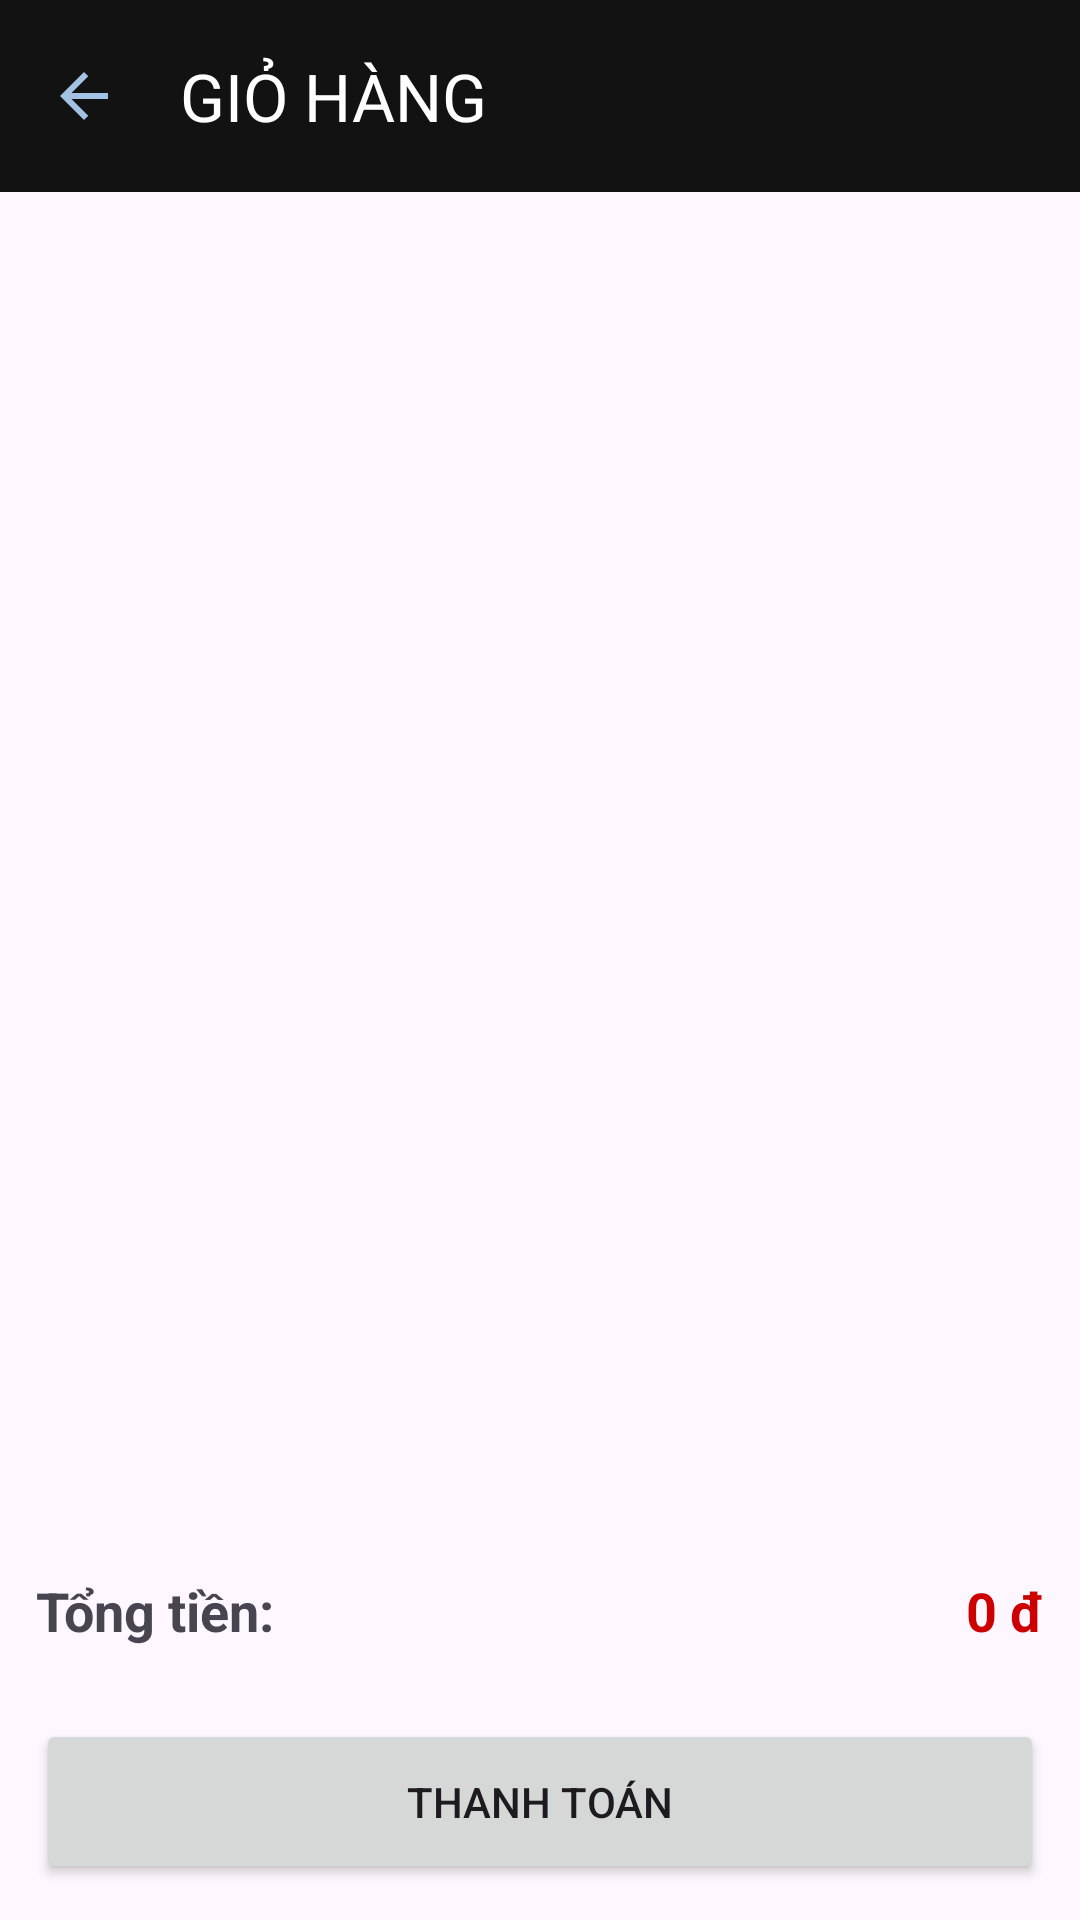

Here is an Android app screen rendered from its layout file. Give the layout XML and the strings, colors and styles it references.
<!-- AndroidManifest.xml: application theme Theme.ShopQuanAo -->
<!-- res/layout/activity_gio_hang.xml -->
<?xml version="1.0" encoding="utf-8"?>
<LinearLayout xmlns:android="http://schemas.android.com/apk/res/android"
    xmlns:app="http://schemas.android.com/apk/res-auto"
    android:layout_width="match_parent"
    android:layout_height="match_parent"
    android:orientation="vertical">

    <com.google.android.material.appbar.MaterialToolbar
        android:id="@+id/toolbarCart"
        android:layout_width="match_parent"
        android:layout_height="?attr/actionBarSize"
        android:background="@color/primary"
        app:title="GIỎ HÀNG"
        app:titleTextColor="@color/white"
        app:navigationIcon="@drawable/outline_arrow_back_24"/>

    <androidx.recyclerview.widget.RecyclerView
        android:id="@+id/rvGioHang"
        android:layout_width="match_parent"
        android:layout_height="0dp"
        android:layout_weight="1"/>

    <LinearLayout
        android:layout_width="match_parent"
        android:layout_height="wrap_content"
        android:padding="12dp"
        android:orientation="horizontal"
        android:gravity="center_vertical">

        <TextView
            android:layout_width="wrap_content"
            android:layout_height="wrap_content"
            android:text="Tổng tiền:"
            android:textStyle="bold"
            android:textSize="18sp"/>

        <TextView
            android:id="@+id/txtTongTien"
            android:layout_width="0dp"
            android:layout_height="wrap_content"
            android:layout_weight="1"
            android:gravity="end"
            android:text="0 đ"
            android:textColor="@android:color/holo_red_dark"
            android:textStyle="bold"
            android:textSize="18sp"/>

    </LinearLayout>

    <Button
        android:id="@+id/btnThanhToan"
        android:layout_width="match_parent"
        android:layout_height="55dp"
        android:layout_margin="12dp"
        android:text="Thanh toán"/>

</LinearLayout>
<!-- resources referenced by this layout -->
<resources>
  <color name="primary">#121212</color>
  <color name="white">#FFFFFF</color>
  <!-- drawable outline_arrow_back_24 (drawable) -->
  <vector xmlns:android="http://schemas.android.com/apk/res/android" android:autoMirrored="true" android:height="24dp" android:tint="#A2C2E3" android:viewportHeight="960" android:viewportWidth="960" android:width="24dp">
        
      <path android:fillColor="@android:color/white" android:pathData="M313,520L537,744L480,800L160,480L480,160L537,216L313,440L800,440L800,520L313,520Z"/>
      
  </vector>
  <style name="Theme.ShopQuanAo" parent="Base.Theme.ShopQuanAo" />
  <style name="Base.Theme.ShopQuanAo" parent="Theme.Material3.DayNight.NoActionBar">
          
          
      </style>
</resources>
